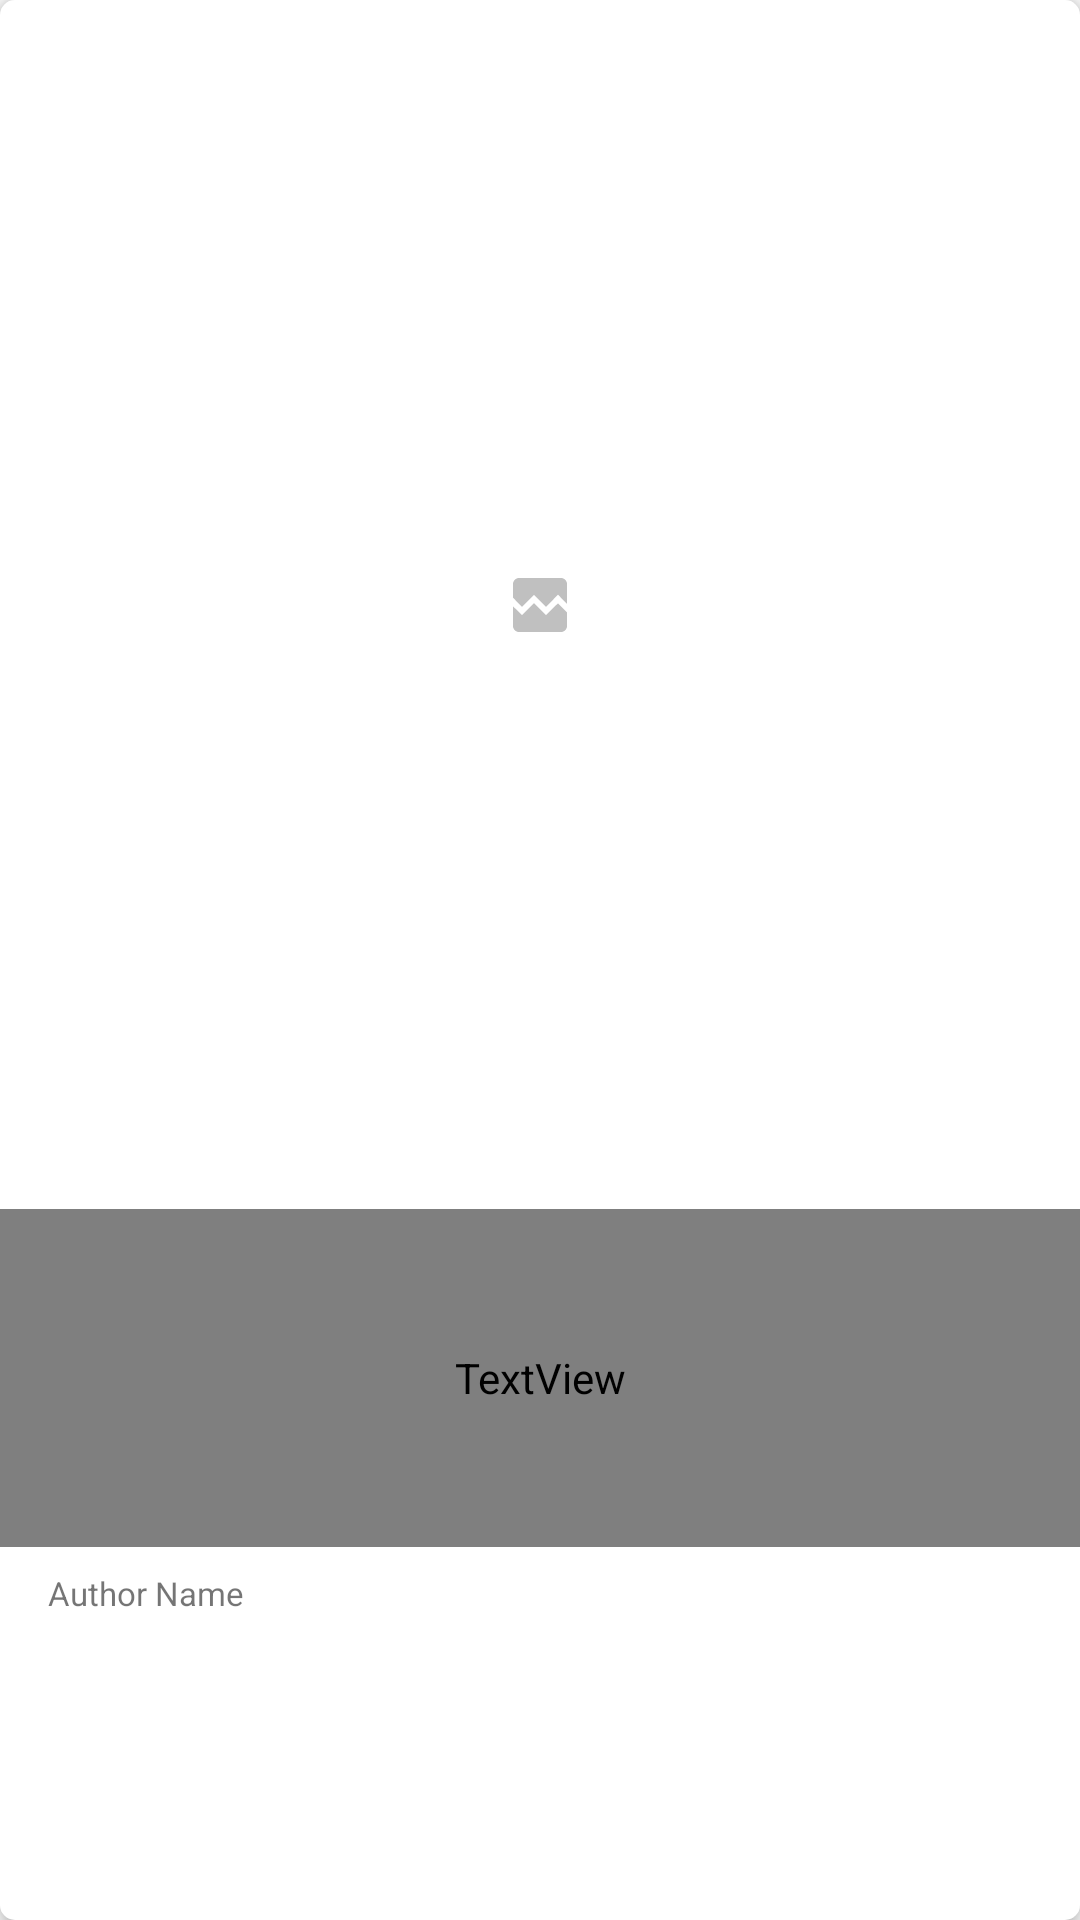

The Android layout XML behind this screen, and the referenced resources:
<!-- AndroidManifest.xml: application theme AppTheme -->
<!-- res/layout/single_product.xml -->
<?xml version="1.0" encoding="utf-8"?>
<LinearLayout xmlns:android="http://schemas.android.com/apk/res/android"
    xmlns:app="http://schemas.android.com/apk/res-auto"

    xmlns:tools="http://schemas.android.com/tools"
    android:id="@+id/singleProductLayout"

    android:layout_width="match_parent"
    android:layout_height="wrap_content"
    android:layout_gravity="bottom"
    android:layout_marginHorizontal="16dp"
    android:layout_marginVertical="20dp"

    android:background="@drawable/card_background"
    android:foreground="?android:attr/selectableItemBackground"

    android:elevation="4dp"
    android:foregroundGravity="bottom"
    android:gravity="bottom"
    android:orientation="vertical"

    android:clickable="true"
    android:focusable="true"

    android:paddingVertical="4dp"
    app:layout_anchorGravity="bottom">


    <androidx.constraintlayout.widget.ConstraintLayout
        android:layout_width="match_parent"
        android:layout_height="wrap_content"
        android:layout_marginBottom="4dp"
        android:layout_weight="2">

        <ImageView
            android:id="@+id/singleProductFavoriteIconImageView"
            android:layout_width="wrap_content"
            android:layout_height="wrap_content"
            android:contentDescription="Star"
            android:visibility="invisible"
            app:layout_constraintEnd_toEndOf="parent"
            app:layout_constraintTop_toTopOf="parent"
            app:srcCompat="@drawable/ic_star_amber_24dp" />

        <ImageView
            android:id="@+id/productImageView"
            android:layout_width="match_parent"
            android:layout_height="200dp"
            android:layout_marginStart="8dp"
            android:layout_marginTop="4dp"
            android:layout_marginEnd="8dp"
            android:layout_marginBottom="4dp"
            android:layout_weight="2"
            android:contentDescription="No image available"
            android:scaleType="centerInside"
            app:layout_constraintBottom_toBottomOf="parent"
            app:layout_constraintEnd_toEndOf="parent"
            app:layout_constraintStart_toStartOf="parent"
            app:layout_constraintTop_toTopOf="parent"
            app:srcCompat="@drawable/ic_broken_image_black_24dp" />
    </androidx.constraintlayout.widget.ConstraintLayout>

    <TextView
        android:id="@+id/productTitle"
        android:layout_width="match_parent"
        android:layout_height="wrap_content"
        android:layout_marginBottom="8dp"
        android:layout_weight="1"
        android:fontFamily="@font/roboto_bold"
        android:paddingHorizontal="16dp"
        android:singleLine="true"
        android:text="Product Title"
        android:textAppearance="@style/TextAppearance.AppCompat.Large"
        android:textSize="12sp" />

    <TextView
        android:id="@+id/productAuthorName"
        android:layout_width="match_parent"
        android:layout_height="wrap_content"
        android:layout_weight="1"
        android:paddingHorizontal="16dp"
        android:paddingBottom="4dp"
        android:singleLine="true"
        android:text="Author Name"
        android:textAppearance="@style/TextAppearance.AppCompat.Small"
        android:textSize="11sp" />

</LinearLayout>
<!-- resources referenced by this layout -->
<resources>
  <!-- drawable card_background (drawable) -->
  <?xml version="1.0" encoding="utf-8"?>
  <shape xmlns:android="http://schemas.android.com/apk/res/android"
      android:shape="rectangle">
      <solid android:color="?attr/colorBackgroundFloating" />
      <corners android:radius="5dp" />
  </shape>
  <!-- drawable ic_broken_image_black_24dp (drawable) -->
  <vector android:alpha="0.5" android:height="24dp" android:tint="#808080"
      android:viewportHeight="24.0" android:viewportWidth="24.0"
      android:width="24dp" xmlns:android="http://schemas.android.com/apk/res/android">
      <path android:fillColor="#FF000000" android:pathData="M21,5v6.59l-3,-3.01 -4,4.01 -4,-4 -4,4 -3,-3.01L3,5c0,-1.1 0.9,-2 2,-2h14c1.1,0 2,0.9 2,2zM18,11.42l3,3.01L21,19c0,1.1 -0.9,2 -2,2L5,21c-1.1,0 -2,-0.9 -2,-2v-6.58l3,2.99 4,-4 4,4 4,-3.99z"/>
  </vector>
  <style name="AppTheme" parent="Theme.AppCompat.Light.DarkActionBar">
          
          <item name="colorPrimary">@color/colorPrimary</item>
          <item name="colorPrimaryDark">@color/colorPrimaryDark</item>
          <item name="colorAccent">@color/colorAccent</item>
      </style>
  <color name="colorPrimary">#21043C</color>
  <color name="colorPrimaryDark">#21043C</color>
  <color name="colorAccent">#00b0ff</color>
</resources>
